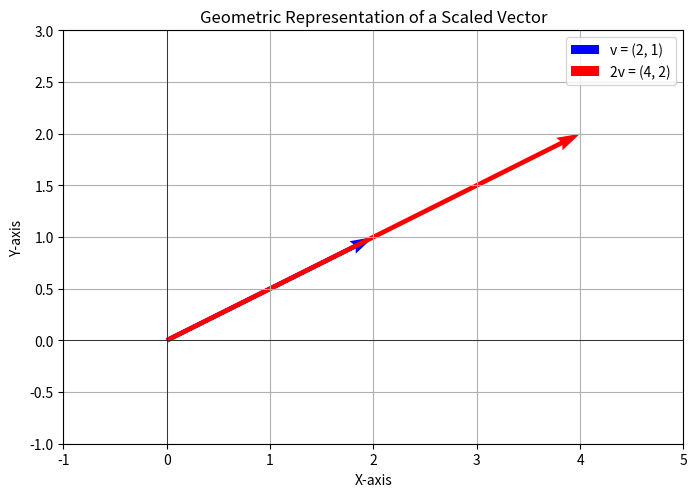

Generate this figure with matplotlib:
import matplotlib.pyplot as plt
import numpy as np

# Define the original vector v
v = np.array([2, 1])

# Calculate the scaled vector 2v
scaled_v = 2 * v

# --- Plotting ---
# Create a figure and axis for the plot
plt.figure(figsize=(8, 6))
ax = plt.gca()

# Plot the original vector v
ax.quiver(0, 0, v[0], v[1],
          angles='xy', scale_units='xy', scale=1,
          color='blue', label='v = (2, 1)')

# Plot the scaled vector 2v
ax.quiver(0, 0, scaled_v[0], scaled_v[1],
          angles='xy', scale_units='xy', scale=1,
          color='red', label='2v = (4, 2)')

# --- Formatting the Graph ---
# Set the viewing limits
plt.xlim(-1, 5)
plt.ylim(-1, 3)

# Add a grid, labels, and a title
plt.grid(True)
plt.xlabel('X-axis')
plt.ylabel('Y-axis')
plt.title('Geometric Representation of a Scaled Vector')
plt.legend()

# Draw the main x and y axes
plt.axhline(0, color='black', linewidth=0.5)
plt.axvline(0, color='black', linewidth=0.5)

# Ensure the axes are scaled equally
ax.set_aspect('equal', adjustable='box')

# Save the plot to a file
plt.show()